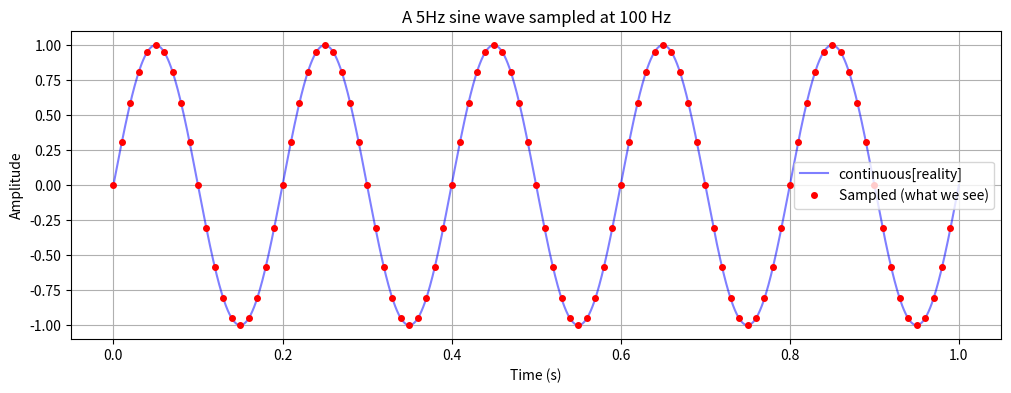

The matplotlib source for this figure:
import numpy as np
import matplotlib.pyplot as plt

t_continuous = np.linspace(0, 1, 1000) #1000 points - high resolution reality

signal_continuous = np.sin(2 * np.pi * 5 * t_continuous)


#sample at 100hz
fs_sample = 100
t_sampled = np.arange(0, 1, 1/fs_sample) #100 points
signal_sampled = np.sin(2 * np.pi * 5 * t_sampled)

plt.figure(figsize=(12, 4))
plt.plot(t_continuous, signal_continuous, 'b-', alpha=0.5, label="continuous[reality]")
plt.plot(t_sampled, signal_sampled, 'ro', markersize=4, label="Sampled (what we see)")
plt.xlabel("Time (s)"); plt.ylabel("Amplitude")
plt.title("A 5Hz sine wave sampled at 100 Hz")
plt.legend(); plt.grid(True)
plt.show()
